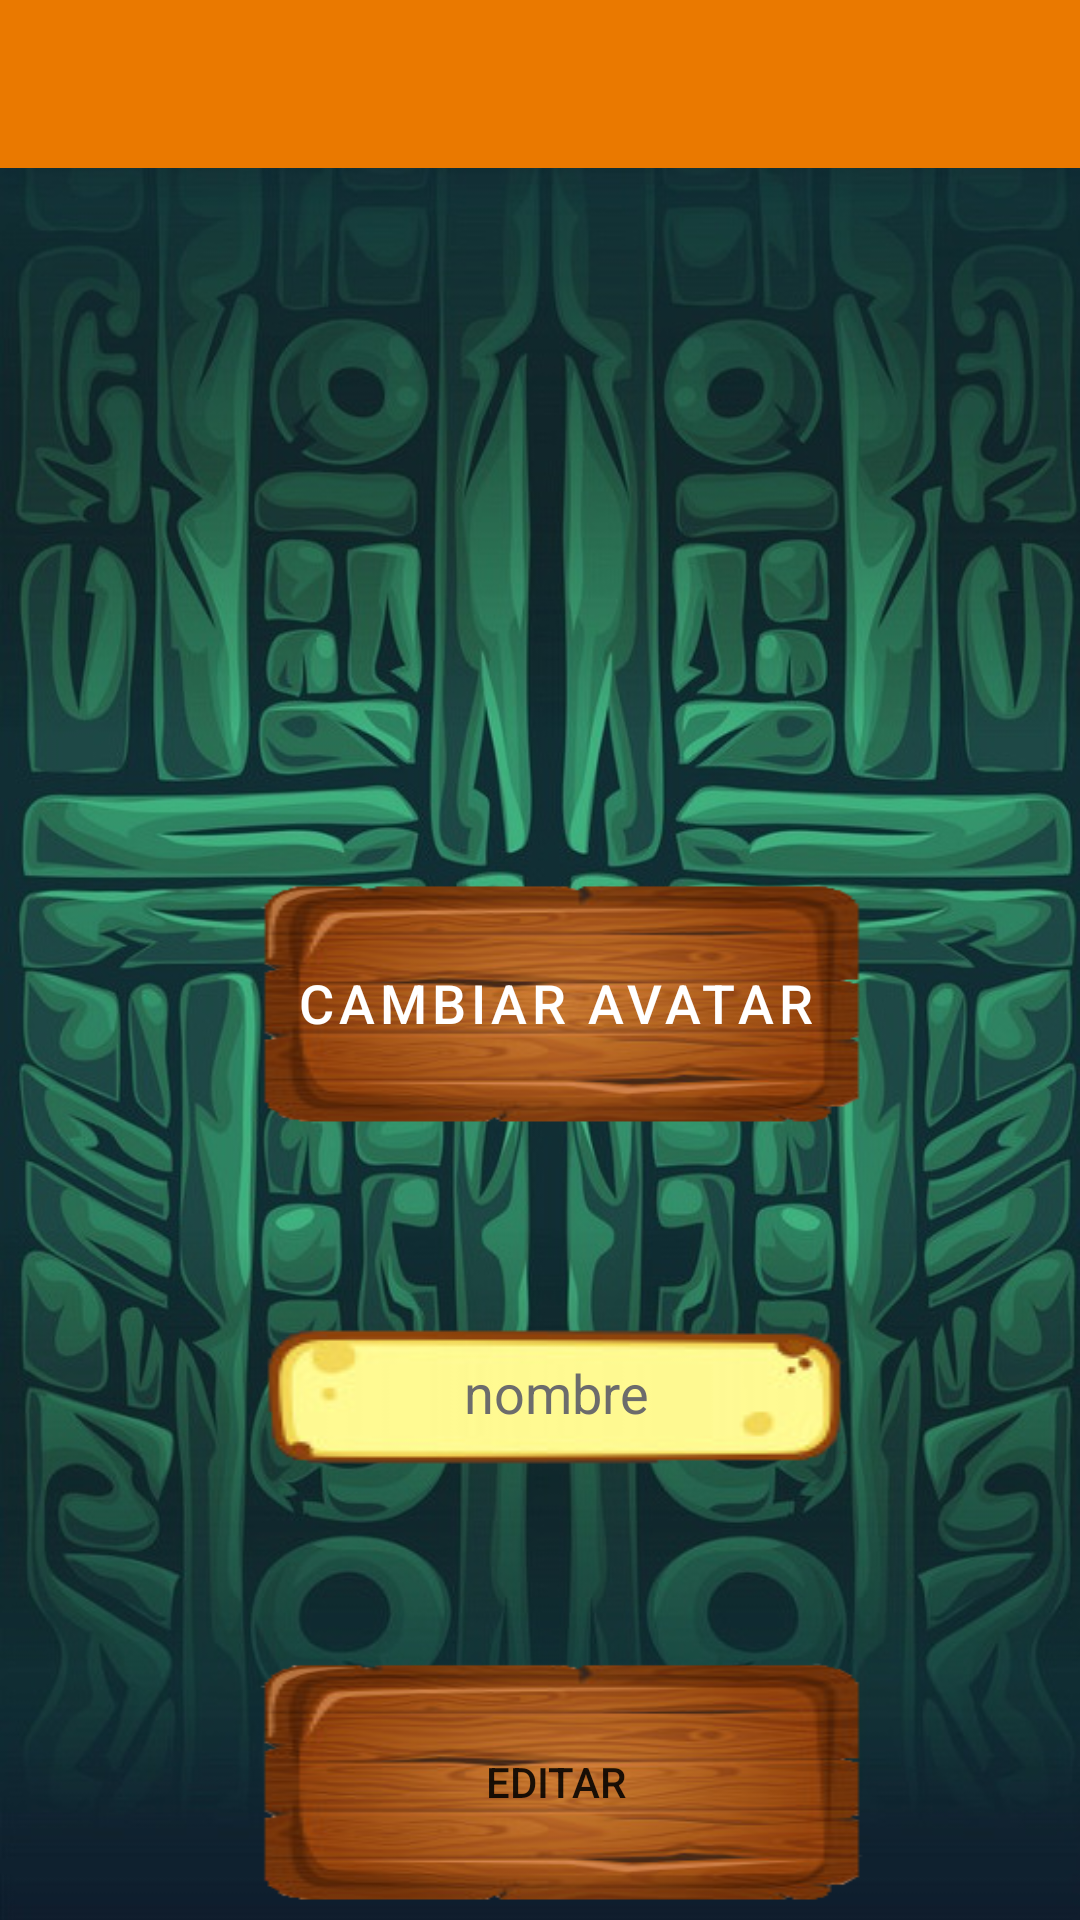

The Android layout XML behind this screen, and the referenced resources:
<!-- AndroidManifest.xml: application theme Theme.TopTrump -->
<!-- res/layout/fragment_edit_usu.xml -->
<?xml version="1.0" encoding="utf-8"?>
<androidx.constraintlayout.widget.ConstraintLayout xmlns:android="http://schemas.android.com/apk/res/android"
    xmlns:tools="http://schemas.android.com/tools"
    android:layout_width="match_parent"
    android:layout_height="match_parent"
    xmlns:app="http://schemas.android.com/apk/res-auto"
    android:id="@+id/drawerLayoutEditUsu"
    android:background="@drawable/fondomovil"
    tools:context=".view.fragments.EditUsuFragment">

            <androidx.appcompat.widget.Toolbar
                android:id="@+id/tbEditUsuFrgm"
                android:layout_width="match_parent"
                android:layout_height="wrap_content"
                android:background="?attr/colorPrimary"
                android:minHeight="?attr/actionBarSize"
                android:theme="?attr/actionBarTheme"
                app:layout_constraintEnd_toEndOf="parent"
                app:layout_constraintStart_toStartOf="parent"
                app:layout_constraintTop_toTopOf="parent" />

    <EditText
        android:id="@+id/etEditNombreUsuario"
        android:layout_width="wrap_content"
        android:layout_height="wrap_content"
        android:layout_marginTop="50dp"
        android:layout_marginBottom="50dp"
        android:autofillHints=""
        android:background="@drawable/fondoet"
        android:ems="10"
        android:hint="@string/nombre"
        android:inputType="textPersonName"
        android:textAlignment="center"
        android:textColor="#000000"
        android:textColorHint="#6C6C6C"
        app:layout_constraintBottom_toTopOf="@+id/btEditar"
        app:layout_constraintEnd_toStartOf="@+id/guideline20"
        app:layout_constraintStart_toStartOf="@+id/guideline19"
        app:layout_constraintTop_toBottomOf="@+id/btEditarAvatar" />

    <androidx.constraintlayout.widget.Guideline
        android:id="@+id/guideline19"
        android:layout_width="wrap_content"
        android:layout_height="wrap_content"
        android:orientation="vertical"
        app:layout_constraintGuide_percent="0.21" />

    <androidx.constraintlayout.widget.Guideline
        android:id="@+id/guideline20"
        android:layout_width="wrap_content"
        android:layout_height="wrap_content"
        android:orientation="vertical"
        app:layout_constraintGuide_percent="0.82" />

            <androidx.constraintlayout.widget.Guideline
                android:id="@+id/guideline21"
                android:layout_width="wrap_content"
                android:layout_height="wrap_content"
                android:orientation="horizontal"
                app:layout_constraintGuide_percent="0.15" />

            <androidx.constraintlayout.widget.Guideline
                android:id="@+id/guideline22"
                android:layout_width="wrap_content"
                android:layout_height="wrap_content"
                android:orientation="horizontal"
                app:layout_constraintGuide_percent="0.45" />

    <Button
        android:id="@+id/btEditar"
        android:layout_width="0dp"
        android:layout_height="0dp"
        android:background="@drawable/fondoboton"
        android:text="@string/editar"
        app:backgroundTint="@null"
        app:layout_constraintBottom_toBottomOf="parent"
        app:layout_constraintEnd_toStartOf="@+id/guideline20"
        app:layout_constraintStart_toStartOf="@+id/guideline19"
        app:layout_constraintTop_toBottomOf="@+id/etEditNombreUsuario" />

            <ImageView
                android:id="@+id/imgAvatar2"
                android:layout_width="0dp"
                android:layout_height="0dp"
                android:background="@null"
                android:contentDescription="@string/imagen"
                app:layout_constraintBottom_toTopOf="@+id/guideline22"
                app:layout_constraintEnd_toStartOf="@+id/guideline20"
                app:layout_constraintStart_toStartOf="@+id/guideline19"
                app:layout_constraintTop_toTopOf="@+id/guideline21"
                app:srcCompat="@drawable/avatar" />

    <Button
        android:id="@+id/btEditarAvatar"
        style="@style/Widget.MaterialComponents.Button.OutlinedButton"
        android:layout_width="0dp"
        android:layout_height="0dp"
        android:background="@drawable/fondoboton"
        android:text="@string/cambiar_avatar"
        android:textColor="#FFFFFF"
        android:textSize="18sp"
        app:backgroundTint="@null"
        app:layout_constraintBottom_toTopOf="@+id/etEditNombreUsuario"
        app:layout_constraintEnd_toStartOf="@+id/guideline20"
        app:layout_constraintStart_toStartOf="@+id/guideline19"
        app:layout_constraintTop_toTopOf="@+id/guideline22" />

</androidx.constraintlayout.widget.ConstraintLayout>
<!-- resources referenced by this layout -->
<resources>
  <!-- drawable fondoboton: png bitmap (drawable, 40723 bytes) -->
  <!-- drawable fondoet: png bitmap (drawable, 9744 bytes) -->
  <!-- drawable fondomovil: jpg bitmap (drawable, 142272 bytes) -->
  <string name="cambiar_avatar">Cambiar avatar</string>
  <string name="editar">Editar</string>
  <string name="imagen">imagen</string>
  <string name="nombre">nombre</string>
  <style name="Theme.TopTrump" parent="Theme.MaterialComponents.DayNight.DarkActionBar">
          
          <item name="colorPrimary">#EA7900</item>
          <item name="colorPrimaryVariant">#000000</item>
          <item name="colorOnPrimary">@color/white</item>
          
          <item name="colorSecondary">@color/teal_200</item>
          <item name="colorSecondaryVariant">@color/teal_700</item>
          <item name="colorOnSecondary">@color/black</item>
          
          <item name="android:statusBarColor" tools:targetApi="l">?attr/colorPrimaryVariant</item>
          
      </style>
  <!-- not gathered from this repository: default colours our renderer supplied (Android Studio template values) -->
  <color name="teal_200">#FF03DAC5</color>
  <color name="teal_700">#FF018786</color>
  <color name="black">#FF000000</color>
  <color name="white">#FFFFFFFF</color>
</resources>
